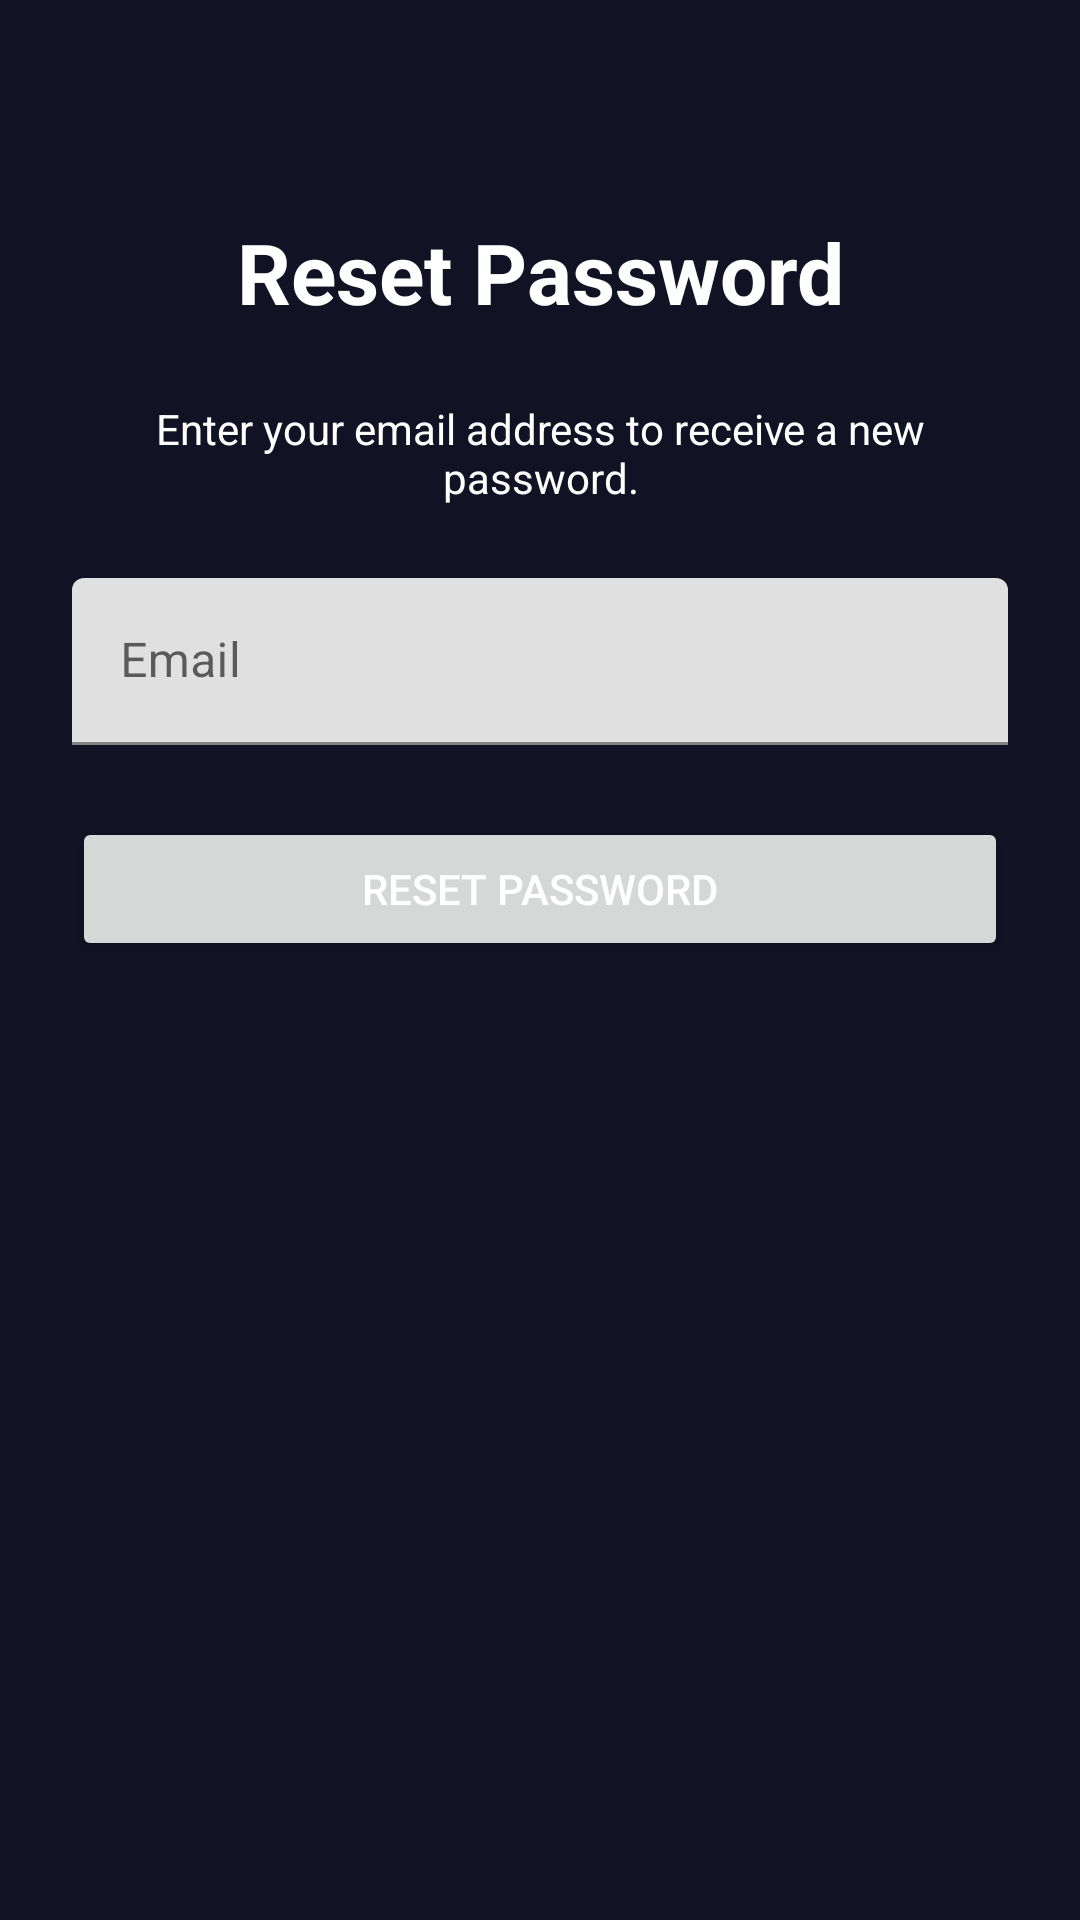

Layout XML and referenced resources for this Android screen:
<!-- AndroidManifest.xml: application theme Theme.Lab4 -->
<!-- res/layout/fragment_reset_password.xml -->
<?xml version="1.0" encoding="utf-8"?>
<androidx.constraintlayout.widget.ConstraintLayout xmlns:android="http://schemas.android.com/apk/res/android"
    xmlns:app="http://schemas.android.com/apk/res-auto"
    xmlns:tools="http://schemas.android.com/tools"
    android:layout_width="match_parent"
    android:layout_height="match_parent"
    android:padding="24dp"
    tools:context=".ui.auth.ResetPasswordFragment">

    <TextView
        android:id="@+id/titleTextView"
        android:layout_width="wrap_content"
        android:layout_height="wrap_content"
        android:text="Reset Password"
        android:textSize="28sp"
        android:textStyle="bold"
        app:layout_constraintTop_toTopOf="parent"
        app:layout_constraintStart_toStartOf="parent"
        app:layout_constraintEnd_toEndOf="parent"
        android:layout_marginTop="48dp" />

    <TextView
        android:id="@+id/instructionTextView"
        android:layout_width="0dp"
        android:layout_height="wrap_content"
        android:text="Enter your email address to receive a new password."
        android:gravity="center"
        app:layout_constraintTop_toBottomOf="@id/titleTextView"
        app:layout_constraintStart_toStartOf="parent"
        app:layout_constraintEnd_toEndOf="parent"
        android:layout_marginTop="24dp" />

    <com.google.android.material.textfield.TextInputLayout
        android:id="@+id/emailInputLayout"
        android:layout_width="0dp"
        android:layout_height="wrap_content"
        android:hint="Email"
        app:layout_constraintTop_toBottomOf="@id/instructionTextView"
        app:layout_constraintStart_toStartOf="parent"
        app:layout_constraintEnd_toEndOf="parent"
        android:layout_marginTop="24dp">

        <com.google.android.material.textfield.TextInputEditText
            android:id="@+id/emailEditText"
            android:layout_width="match_parent"
            android:layout_height="wrap_content"
            android:inputType="textEmailAddress" />
    </com.google.android.material.textfield.TextInputLayout>

    <Button
        android:id="@+id/resetButton"
        android:layout_width="0dp"
        android:layout_height="wrap_content"
        android:text="Reset Password"
        app:layout_constraintTop_toBottomOf="@id/emailInputLayout"
        app:layout_constraintStart_toStartOf="parent"
        app:layout_constraintEnd_toEndOf="parent"
        android:layout_marginTop="24dp" />

</androidx.constraintlayout.widget.ConstraintLayout>
<!-- resources referenced by this layout -->
<resources>
  <style name="Theme.Lab4" parent="Theme.MaterialComponents.DayNight.NoActionBar">
          
          <item name="colorPrimary">@color/purple_500</item>
          <item name="colorPrimaryVariant">@color/purple_700</item>
          <item name="colorOnPrimary">@color/white</item>
          
          <item name="colorSecondary">@color/teal_200</item>
          <item name="colorSecondaryVariant">@color/teal_700</item>
          <item name="colorOnSecondary">@color/black</item>
          
          <item name="android:statusBarColor">@color/dark_blue_bg</item>
          
          <item name="android:windowBackground">@color/dark_blue_bg</item>
          
          <item name="android:textColor">@color/white</item>
          <item name="android:textColorPrimary">@color/white</item>
          <item name="android:textColorSecondary">@android:color/darker_gray</item>
          
      </style>
  <color name="purple_500">#03a9fc</color>
  <color name="purple_700">#03a9fc</color>
  <color name="white">#FFFFFFFF</color>
  <color name="teal_200">#FF03DAC5</color>
  <color name="teal_700">#FF018786</color>
  <color name="black">#FF000000</color>
  <color name="dark_blue_bg">#121225</color>
</resources>
